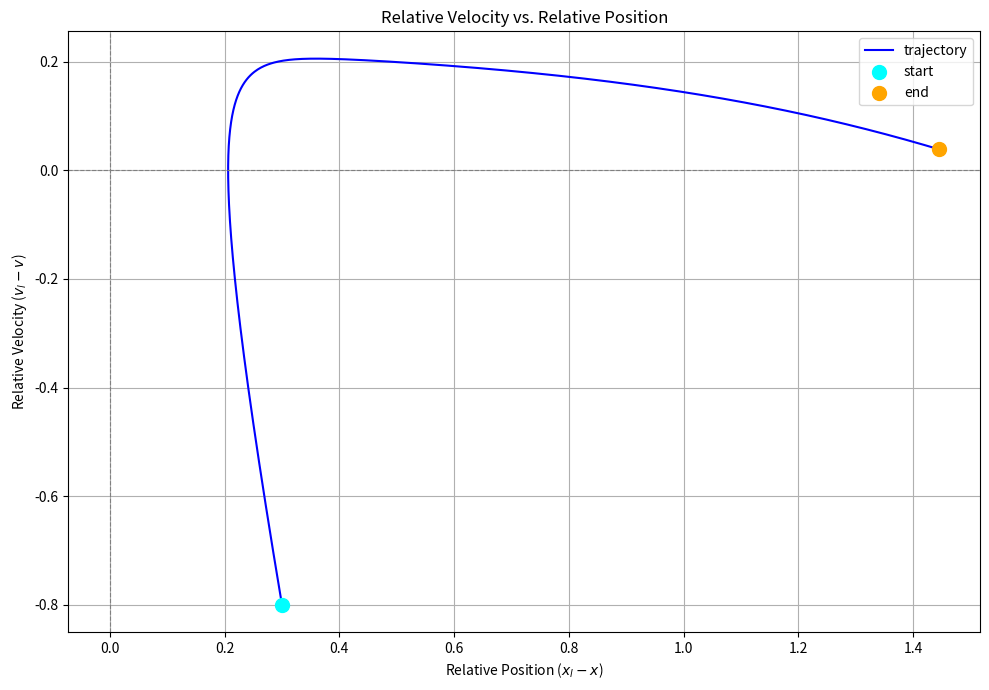
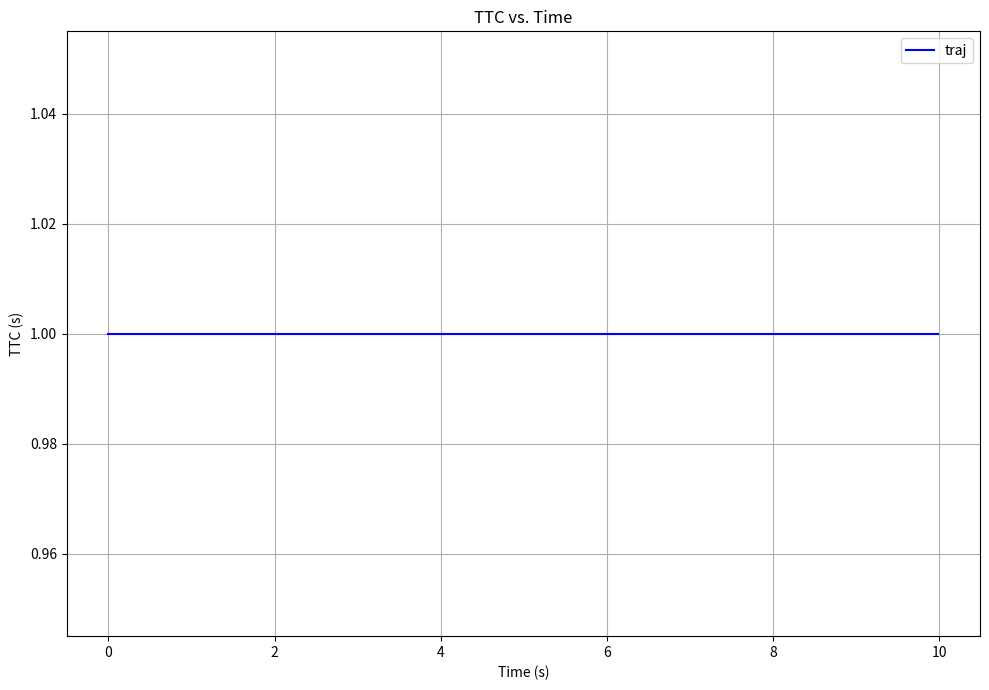

Reproduce these figures in Python, in order.
import matplotlib
matplotlib.use('Agg')
import numpy as np
import matplotlib.pyplot as plt

def dynamics(xl, vl, x, v, params, ttc=None):
    alpha = params['alpha']
    beta = params['beta']
    vmax_desired = params['vmax_desired']

    # Leading dynamics
    xl_dot = vl
    vl_dot = 0.0

    # Ego dynamics
    x_dot = v
    delta_x = xl - x
    delta_v = vl - v
    v_optimal = np.clip(np.tanh(delta_x - 2) + np.tanh(2), 0, vmax_desired)
    if ttc is None:
        v_dot = alpha * (v_optimal - v)
    else:
        # This should never happen
        if ttc == 0:
            print("Warning: ttc is zero")
            v_dot = alpha * (v_optimal - v)
        # Once ttc is simulated, plug it into the dynamic
        else:
            v_dot = alpha * (v_optimal - v) + beta * delta_v / ttc ** 2

    return xl_dot, vl_dot, x_dot, v_dot

def rk4(xl, vl, x, v, params, ttc=None):
    dt = params['dt']

    # K1
    k1_xl_dot, k1_vl_dot, k1_x_dot, k1_v_dot = dynamics(xl, vl, x, v, params, ttc)

    # K2
    k2_xl_dot, k2_vl_dot, k2_x_dot, k2_v_dot = dynamics(
        xl + 0.5 * dt * k1_xl_dot,
        vl + 0.5 * dt * k1_vl_dot,
        x + 0.5 * dt * k1_x_dot,
        v + 0.5 * dt * k1_v_dot,
        params, ttc
    )

    # K3
    k3_xl_dot, k3_vl_dot, k3_x_dot, k3_v_dot = dynamics(
        xl + 0.5 * dt * k2_xl_dot,
        vl + 0.5 * dt * k2_vl_dot,
        x + 0.5 * dt * k2_x_dot,
        v + 0.5 * dt * k2_v_dot,
        params, ttc
    )

    # K4
    k4_xl_dot, k4_vl_dot, k4_x_dot, k4_v_dot = dynamics(
        xl + dt * k3_xl_dot,
        vl + dt * k3_vl_dot,
        x + dt * k3_x_dot,
        v + dt * k3_v_dot,
        params, ttc
    )

    xl += (dt / 6) * (k1_xl_dot + 2 * k2_xl_dot + 2 * k3_xl_dot + k4_xl_dot)
    vl += (dt / 6) * (k1_vl_dot + 2 * k2_vl_dot + 2 * k3_vl_dot + k4_vl_dot)
    x += (dt / 6) * (k1_x_dot + 2 * k2_x_dot + 2 * k3_x_dot + k4_x_dot)
    v += (dt / 6) * (k1_v_dot + 2 * k2_v_dot + 2 * k3_v_dot + k4_v_dot)

    return xl, vl, x, v

def calculate_ttc(xl, vl, x, v, params):
    dt = params['dt']
    T = params['T']
    
    num_steps = int(T / dt)

    for i in range(num_steps):
        xl, vl, x, v = rk4(xl, vl, x, v, params)

        if xl - x <= 0:
            print(f"TTC is {i * dt} seconds")
            return i * dt
        if vl - v >= 0:
            return 1
    print("huh?")
    return 2

def simulate(xl0, vl0, x0, v0, params):
    dt = params['dt']
    T = params['T']
    
    num_steps = int(T / dt)

    # Initial conditions
    xl = xl0
    vl = vl0
    x = x0
    v = v0

    # Create arrays to plot
    rel_x = []
    rel_v = []
    time_plot = []
    ttc_plot = []

    # Enter initial conditions to plot
    rel_x.append(xl - x)
    rel_v.append(vl - v)

    for i in range(num_steps):
        # Calculates ttc in seconds
        ttc = calculate_ttc(xl, vl, x, v, params)
        if ttc == 0:
            print(f"at {i * dt} seconds")
        xl, vl, x, v = rk4(xl, vl, x, v, params, ttc)
        
        rel_x.append(xl - x)
        rel_v.append(vl - v)
        time_plot.append(i * dt)
        ttc_plot.append(ttc)

    return np.array(rel_x), np.array(rel_v), np.array(time_plot), np.array(ttc_plot)

if __name__ == "__main__":
    # Set initial conditions here
    xl0 = 1.30
    vl0 = 0.55
    x0 = 1.00
    v0 = 1.35

    params = {
        'alpha': 2.0,
        'beta': 3.0,
        'vmax_desired': 1.964,
        'dt': 0.01,
        'T': 10.0
    }

    # Simulation
    rel_x, rel_v, time_plot, ttc_plot = simulate(xl0, vl0, x0, v0, params)
    print(rel_x, rel_v)
    print(time_plot, ttc_plot)



    # Plot vl-v vs. xl-x
    plt.figure(figsize=(10, 7))
    plt.plot(rel_x, rel_v, label='trajectory', color='blue')
    plt.scatter(rel_x[0], rel_v[0], color='cyan', s=100, zorder=5, label='start')
    plt.scatter(rel_x[-1], rel_v[-1], color='orange', s=100, zorder=5, label='end')

    plt.title('Relative Velocity vs. Relative Position')
    plt.xlabel('Relative Position ($x_l - x$)')
    plt.ylabel('Relative Velocity ($v_l - v$)')
    plt.grid(True)
    plt.axhline(0, color='gray', linestyle='--', linewidth=0.8)
    plt.axvline(0, color='gray', linestyle='--', linewidth=0.8)
    plt.legend()
    plt.tight_layout()
    plt.savefig('ttc.png')

    # Plot ttc vs. time
    plt.figure(figsize=(10, 7))
    plt.plot(time_plot, ttc_plot, label='traj', color='blue')
    plt.title('TTC vs. Time')
    plt.xlabel('Time (s)')
    plt.ylabel('TTC (s)')
    plt.grid(True)
    plt.legend()
    plt.tight_layout()
    plt.savefig('ttc_time.png')